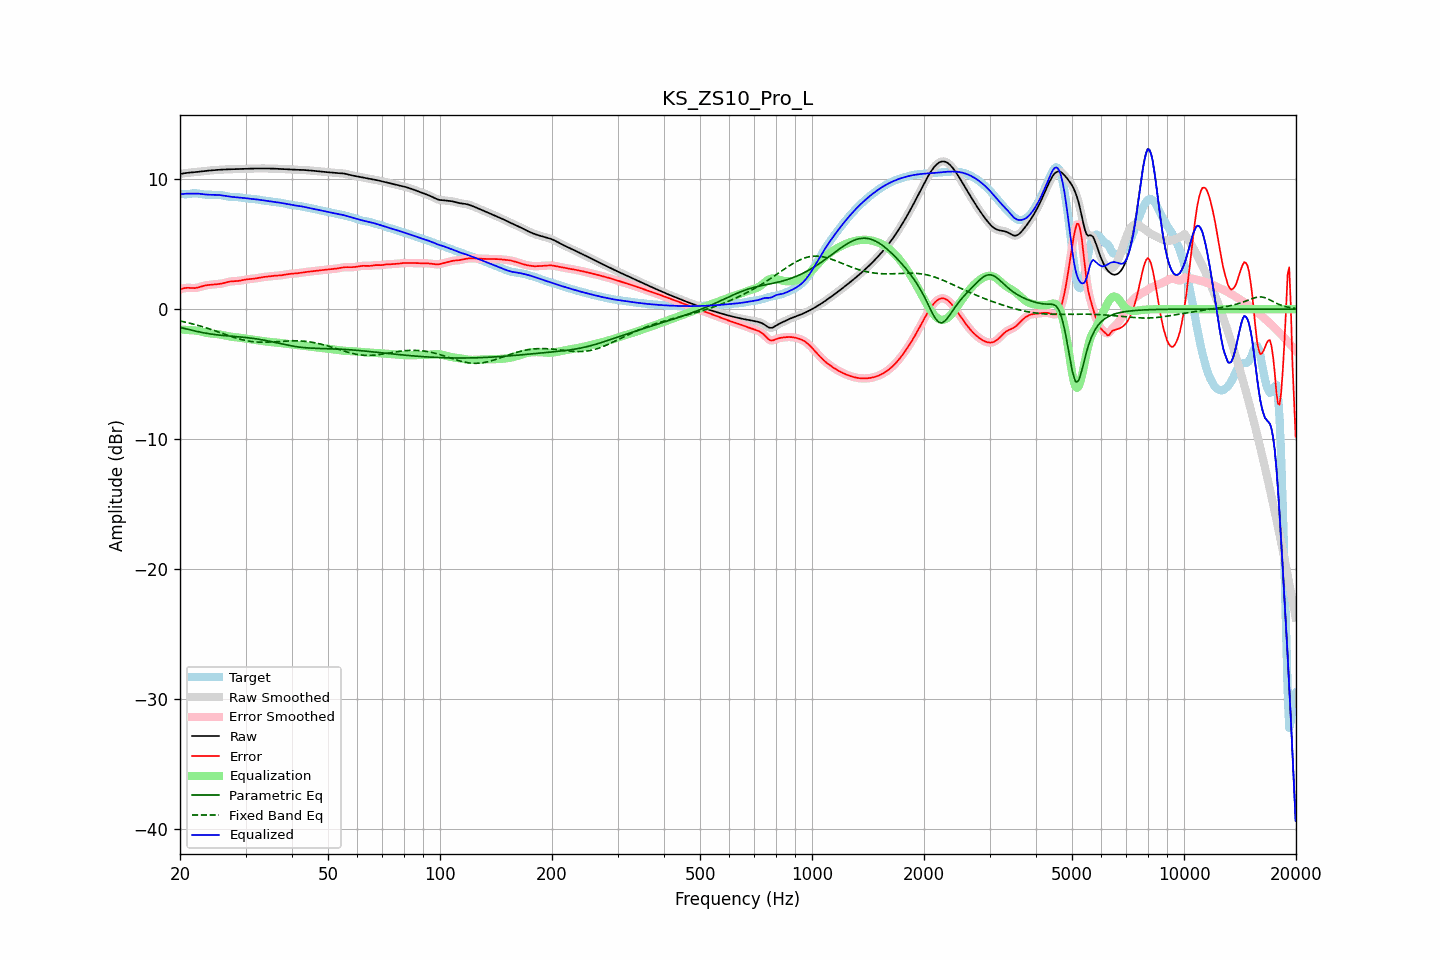

The data file committed next to this chart (first rows):
frequency, raw, error, smoothed, error_smoothed, equalization, parametric_eq, fixed_band_eq, equalized_raw, equalized_smoothed, target
20.00, 10.40, 1.52, 10.40, 1.52, -1.56, -1.41, -0.91, 8.84, 8.84, 8.88
20.20, 10.42, 1.56, 10.42, 1.56, -1.57, -1.44, -0.94, 8.85, 8.85, 8.87
20.40, 10.44, 1.59, 10.44, 1.59, -1.58, -1.47, -0.96, 8.87, 8.87, 8.85
20.61, 10.46, 1.62, 10.46, 1.62, -1.59, -1.50, -0.99, 8.88, 8.88, 8.84
20.81, 10.48, 1.64, 10.48, 1.64, -1.60, -1.53, -1.02, 8.88, 8.88, 8.84
21.02, 10.49, 1.64, 10.49, 1.64, -1.61, -1.56, -1.05, 8.89, 8.89, 8.85
21.23, 10.51, 1.63, 10.51, 1.63, -1.62, -1.59, -1.08, 8.89, 8.89, 8.87
21.44, 10.52, 1.62, 10.52, 1.62, -1.63, -1.62, -1.11, 8.89, 8.89, 8.89
21.66, 10.53, 1.62, 10.53, 1.62, -1.63, -1.65, -1.14, 8.90, 8.90, 8.91
21.87, 10.54, 1.62, 10.54, 1.62, -1.64, -1.67, -1.18, 8.90, 8.90, 8.92
22.09, 10.55, 1.63, 10.55, 1.63, -1.65, -1.70, -1.21, 8.90, 8.90, 8.92
22.31, 10.56, 1.66, 10.56, 1.66, -1.67, -1.73, -1.24, 8.89, 8.89, 8.91
22.54, 10.58, 1.69, 10.58, 1.69, -1.70, -1.75, -1.28, 8.88, 8.88, 8.89
22.76, 10.59, 1.73, 10.59, 1.73, -1.73, -1.78, -1.32, 8.87, 8.87, 8.86
22.99, 10.61, 1.77, 10.61, 1.77, -1.76, -1.80, -1.35, 8.85, 8.85, 8.84
23.22, 10.62, 1.80, 10.62, 1.80, -1.79, -1.83, -1.39, 8.83, 8.83, 8.82
23.45, 10.64, 1.83, 10.64, 1.83, -1.82, -1.85, -1.43, 8.82, 8.82, 8.81
23.69, 10.65, 1.85, 10.65, 1.85, -1.84, -1.87, -1.47, 8.81, 8.81, 8.80
23.92, 10.66, 1.86, 10.66, 1.86, -1.86, -1.89, -1.51, 8.80, 8.80, 8.80
24.16, 10.67, 1.87, 10.67, 1.87, -1.87, -1.91, -1.55, 8.80, 8.80, 8.80
24.40, 10.68, 1.89, 10.68, 1.89, -1.89, -1.93, -1.59, 8.80, 8.80, 8.80
24.65, 10.69, 1.90, 10.69, 1.90, -1.90, -1.95, -1.64, 8.80, 8.80, 8.80
24.89, 10.70, 1.91, 10.70, 1.91, -1.91, -1.96, -1.68, 8.80, 8.80, 8.80
25.14, 10.71, 1.92, 10.71, 1.92, -1.92, -1.98, -1.72, 8.79, 8.79, 8.79
25.39, 10.72, 1.93, 10.72, 1.93, -1.94, -1.99, -1.77, 8.79, 8.79, 8.79
25.65, 10.73, 1.95, 10.73, 1.95, -1.96, -2.01, -1.81, 8.77, 8.77, 8.78
25.91, 10.74, 1.97, 10.74, 1.97, -1.98, -2.02, -1.85, 8.76, 8.76, 8.77
26.16, 10.74, 2.00, 10.74, 2.00, -2.01, -2.03, -1.90, 8.74, 8.74, 8.75
26.43, 10.75, 2.03, 10.75, 2.03, -2.03, -2.04, -1.94, 8.72, 8.72, 8.72
26.69, 10.76, 2.07, 10.76, 2.07, -2.06, -2.05, -1.99, 8.69, 8.69, 8.69
26.96, 10.76, 2.10, 10.76, 2.10, -2.09, -2.06, -2.03, 8.67, 8.67, 8.66
27.23, 10.76, 2.12, 10.76, 2.12, -2.11, -2.08, -2.07, 8.66, 8.66, 8.64
27.50, 10.77, 2.14, 10.77, 2.14, -2.13, -2.09, -2.11, 8.64, 8.64, 8.63
27.77, 10.77, 2.15, 10.77, 2.15, -2.14, -2.10, -2.15, 8.63, 8.63, 8.63
28.05, 10.78, 2.15, 10.78, 2.15, -2.15, -2.11, -2.19, 8.62, 8.62, 8.63
28.33, 10.78, 2.16, 10.78, 2.16, -2.17, -2.12, -2.23, 8.61, 8.61, 8.62
28.62, 10.79, 2.17, 10.79, 2.17, -2.18, -2.13, -2.27, 8.60, 8.60, 8.62
28.90, 10.79, 2.19, 10.79, 2.19, -2.20, -2.14, -2.30, 8.59, 8.59, 8.60
29.19, 10.79, 2.21, 10.79, 2.21, -2.21, -2.15, -2.34, 8.58, 8.58, 8.59
29.48, 10.80, 2.23, 10.80, 2.23, -2.23, -2.16, -2.37, 8.57, 8.57, 8.56
29.78, 10.80, 2.26, 10.80, 2.26, -2.25, -2.17, -2.40, 8.55, 8.55, 8.54
30.08, 10.80, 2.28, 10.80, 2.28, -2.27, -2.19, -2.42, 8.53, 8.53, 8.52
30.38, 10.81, 2.30, 10.81, 2.30, -2.29, -2.20, -2.45, 8.52, 8.52, 8.51
30.68, 10.81, 2.31, 10.81, 2.31, -2.31, -2.21, -2.47, 8.51, 8.50, 8.50
30.99, 10.81, 2.32, 10.81, 2.32, -2.32, -2.23, -2.49, 8.49, 8.49, 8.49
31.30, 10.82, 2.33, 10.82, 2.33, -2.34, -2.25, -2.50, 8.48, 8.48, 8.49
31.61, 10.82, 2.35, 10.82, 2.35, -2.35, -2.26, -2.52, 8.47, 8.47, 8.48
31.93, 10.82, 2.36, 10.82, 2.36, -2.37, -2.28, -2.53, 8.45, 8.45, 8.46
32.24, 10.83, 2.38, 10.83, 2.38, -2.39, -2.30, -2.54, 8.44, 8.44, 8.44
32.57, 10.83, 2.41, 10.83, 2.41, -2.41, -2.32, -2.54, 8.42, 8.42, 8.42
32.89, 10.83, 2.43, 10.83, 2.43, -2.43, -2.34, -2.55, 8.40, 8.40, 8.40
33.22, 10.83, 2.45, 10.83, 2.45, -2.45, -2.36, -2.55, 8.38, 8.38, 8.37
33.55, 10.83, 2.47, 10.83, 2.47, -2.46, -2.38, -2.55, 8.36, 8.36, 8.36
33.89, 10.83, 2.48, 10.83, 2.48, -2.48, -2.41, -2.55, 8.34, 8.34, 8.34
34.23, 10.82, 2.50, 10.82, 2.50, -2.50, -2.43, -2.54, 8.33, 8.33, 8.33
34.57, 10.82, 2.51, 10.82, 2.51, -2.51, -2.46, -2.54, 8.31, 8.31, 8.32
34.92, 10.82, 2.52, 10.82, 2.52, -2.53, -2.48, -2.53, 8.29, 8.29, 8.30
35.27, 10.82, 2.54, 10.82, 2.54, -2.54, -2.51, -2.52, 8.28, 8.28, 8.28
35.62, 10.81, 2.56, 10.81, 2.56, -2.55, -2.53, -2.52, 8.26, 8.26, 8.26
35.97, 10.81, 2.57, 10.81, 2.57, -2.56, -2.56, -2.51, 8.25, 8.25, 8.24
... 635 more rows
